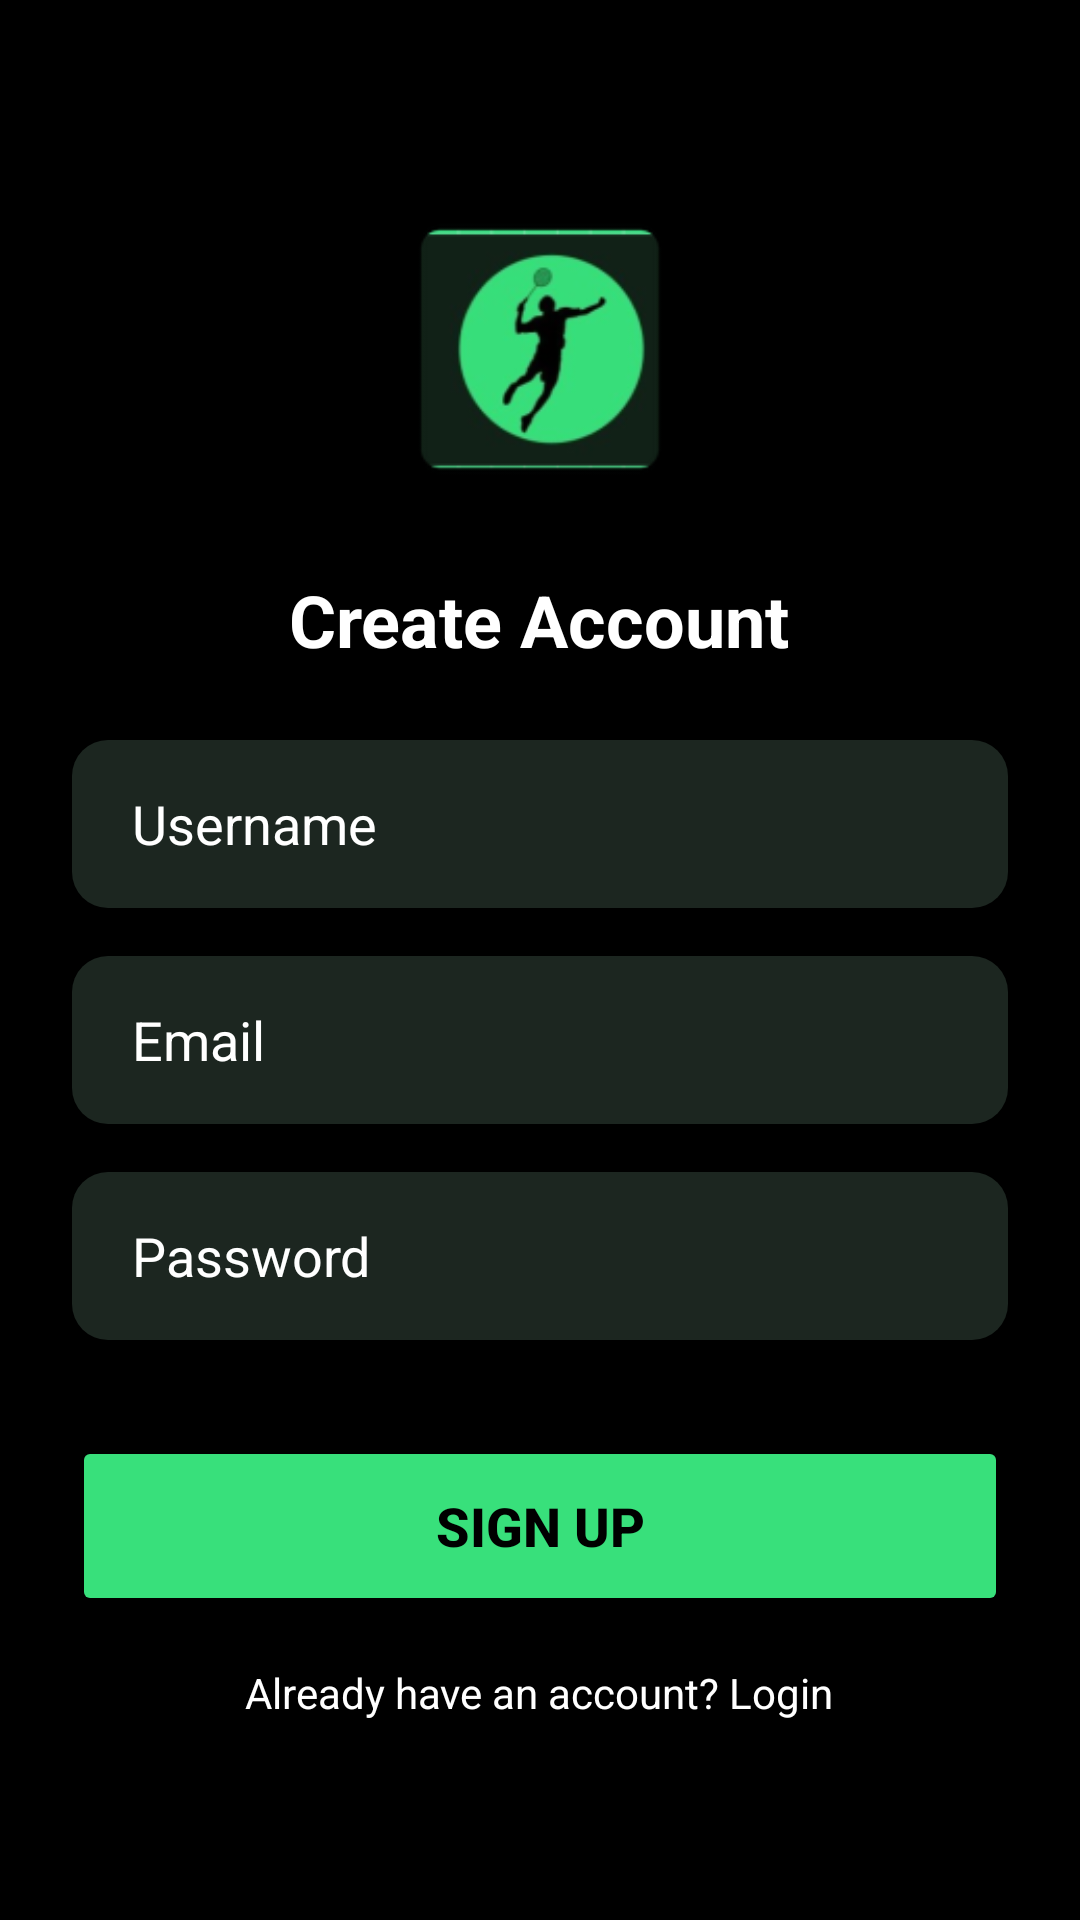

Produce the Android XML layout that renders to this screen, including the resource entries it uses.
<!-- AndroidManifest.xml: application theme Theme.Shuttlescoremyproject -->
<!-- res/layout/activity_signup.xml -->
<?xml version="1.0" encoding="utf-8"?>
<RelativeLayout xmlns:android="http://schemas.android.com/apk/res/android"
    xmlns:tools="http://schemas.android.com/tools"
    android:layout_width="match_parent"
    android:layout_height="match_parent"
    android:background="@android:color/black"
    android:padding="24dp"
    tools:context=".SignupActivity">

    <LinearLayout
        android:layout_width="match_parent"
        android:layout_height="wrap_content"
        android:layout_centerInParent="true"
        android:gravity="center"
        android:orientation="vertical">

        <ImageView
            android:id="@+id/iv_logo"
            android:layout_width="100dp"
            android:layout_height="100dp"
            android:contentDescription="@string/app_logo_description"
            android:src="@mipmap/ic_launcher" />

        <TextView
            android:layout_width="wrap_content"
            android:layout_height="wrap_content"
            android:layout_marginTop="24dp"
            android:layout_marginBottom="24dp"
            android:text="Create Account"
            android:textColor="@android:color/white"
            android:textSize="24sp"
            android:textStyle="bold" />

        <EditText
            android:id="@+id/et_name"
            android:layout_width="match_parent"
            android:layout_height="56dp"
            android:background="@drawable/bg_edit_text"
            android:hint="Username"
            android:inputType="textPersonName"
            android:paddingStart="20dp"
            android:paddingEnd="20dp"
            android:textColor="@android:color/white"
            android:textColorHint="@android:color/white" />

        <EditText
            android:id="@+id/et_email"
            android:layout_width="match_parent"
            android:layout_height="56dp"
            android:layout_marginTop="16dp"
            android:background="@drawable/bg_edit_text"
            android:hint="Email"
            android:inputType="textEmailAddress"
            android:paddingStart="20dp"
            android:paddingEnd="20dp"
            android:textColor="@android:color/white"
            android:textColorHint="@android:color/white" />

        <EditText
            android:id="@+id/et_password"
            android:layout_width="match_parent"
            android:layout_height="56dp"
            android:layout_marginTop="16dp"
            android:background="@drawable/bg_edit_text"
            android:hint="Password"
            android:inputType="textPassword"
            android:paddingStart="20dp"
            android:paddingEnd="20dp"
            android:textColor="@android:color/white"
            android:textColorHint="@android:color/white" />

        <Button
            android:id="@+id/btn_signup"
            android:layout_width="match_parent"
            android:layout_height="60dp"
            android:layout_marginTop="32dp"
            android:backgroundTint="#38e07b"
            android:text="Sign Up"
            android:textColor="@android:color/black"
            android:textSize="18sp"
            android:textStyle="bold" />

        <TextView
            android:id="@+id/tv_login"
            android:layout_width="wrap_content"
            android:layout_height="wrap_content"
            android:layout_marginTop="16dp"
            android:text="Already have an account? Login"
            android:textColor="@android:color/white" />
    </LinearLayout>

</RelativeLayout>
<!-- resources referenced by this layout -->
<resources>
  <!-- drawable bg_edit_text (drawable) -->
  <?xml version="1.0" encoding="utf-8"?>
  <shape xmlns:android="http://schemas.android.com/apk/res/android">
      <solid android:color="#1C2620" />
      <corners android:radius="12dp" />
  </shape>
  <!-- mipmap ic_launcher: webp bitmap (mipmap-hdpi, 3482 bytes) -->
  <string name="app_logo_description">App Logo</string>
  <style name="Theme.Shuttlescoremyproject" parent="Base.Theme.Shuttlescoremyproject" />
  <style name="Base.Theme.Shuttlescoremyproject" parent="Theme.Material3.DayNight.NoActionBar">
          
          
      </style>
</resources>
